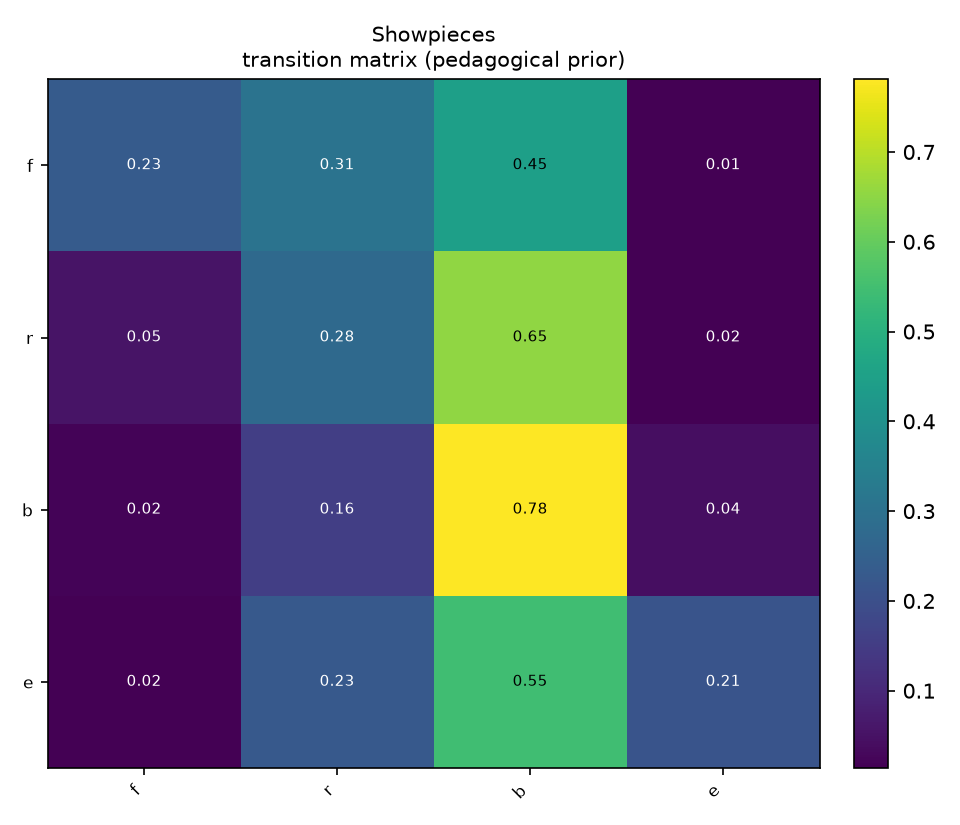

Values plotted in this chart, from the file beside it:
, f, r, b, e
f, 0.2328, 0.3063, 0.4472, 0.01378
r, 0.0529, 0.2773, 0.6536, 0.01621
b, 0.02091, 0.155, 0.781, 0.0431
e, 0.01515, 0.2273, 0.5455, 0.2121
